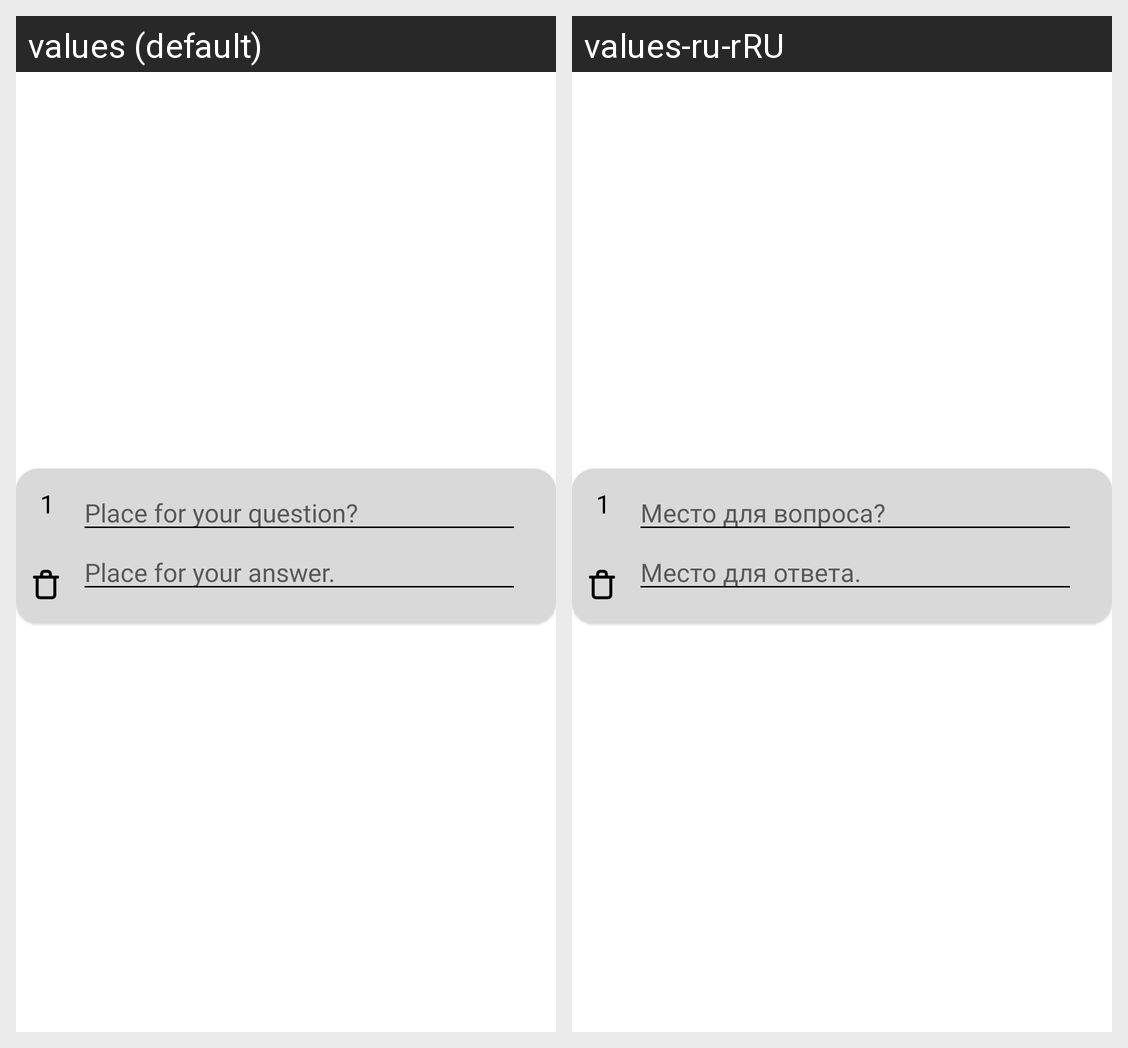

Translations of the strings shown on this Android screen, per locale in the grid:
Android screen res/layout/fragment_card_for_creating_card.xml rendered under 2 locales, left to right: values (default), values-ru-rRU. Device: Nexus 5 (rendered at 1080×1920; each locale shown at half size, 540×960, under a caption strip naming it); theme Theme.XCards.
Strings drawn on this screen, with the default value and each locale's value (text and hints the layout hard-codes, and strings that could not be matched under every locale, appear in the picture but are not listed):

place_for_question_with_mark
  values: Place for your question?
  values-ru-rRU: Место для вопроса?

place_for_answer
  values: Place for your answer.
  values-ru-rRU: Место для ответа.
